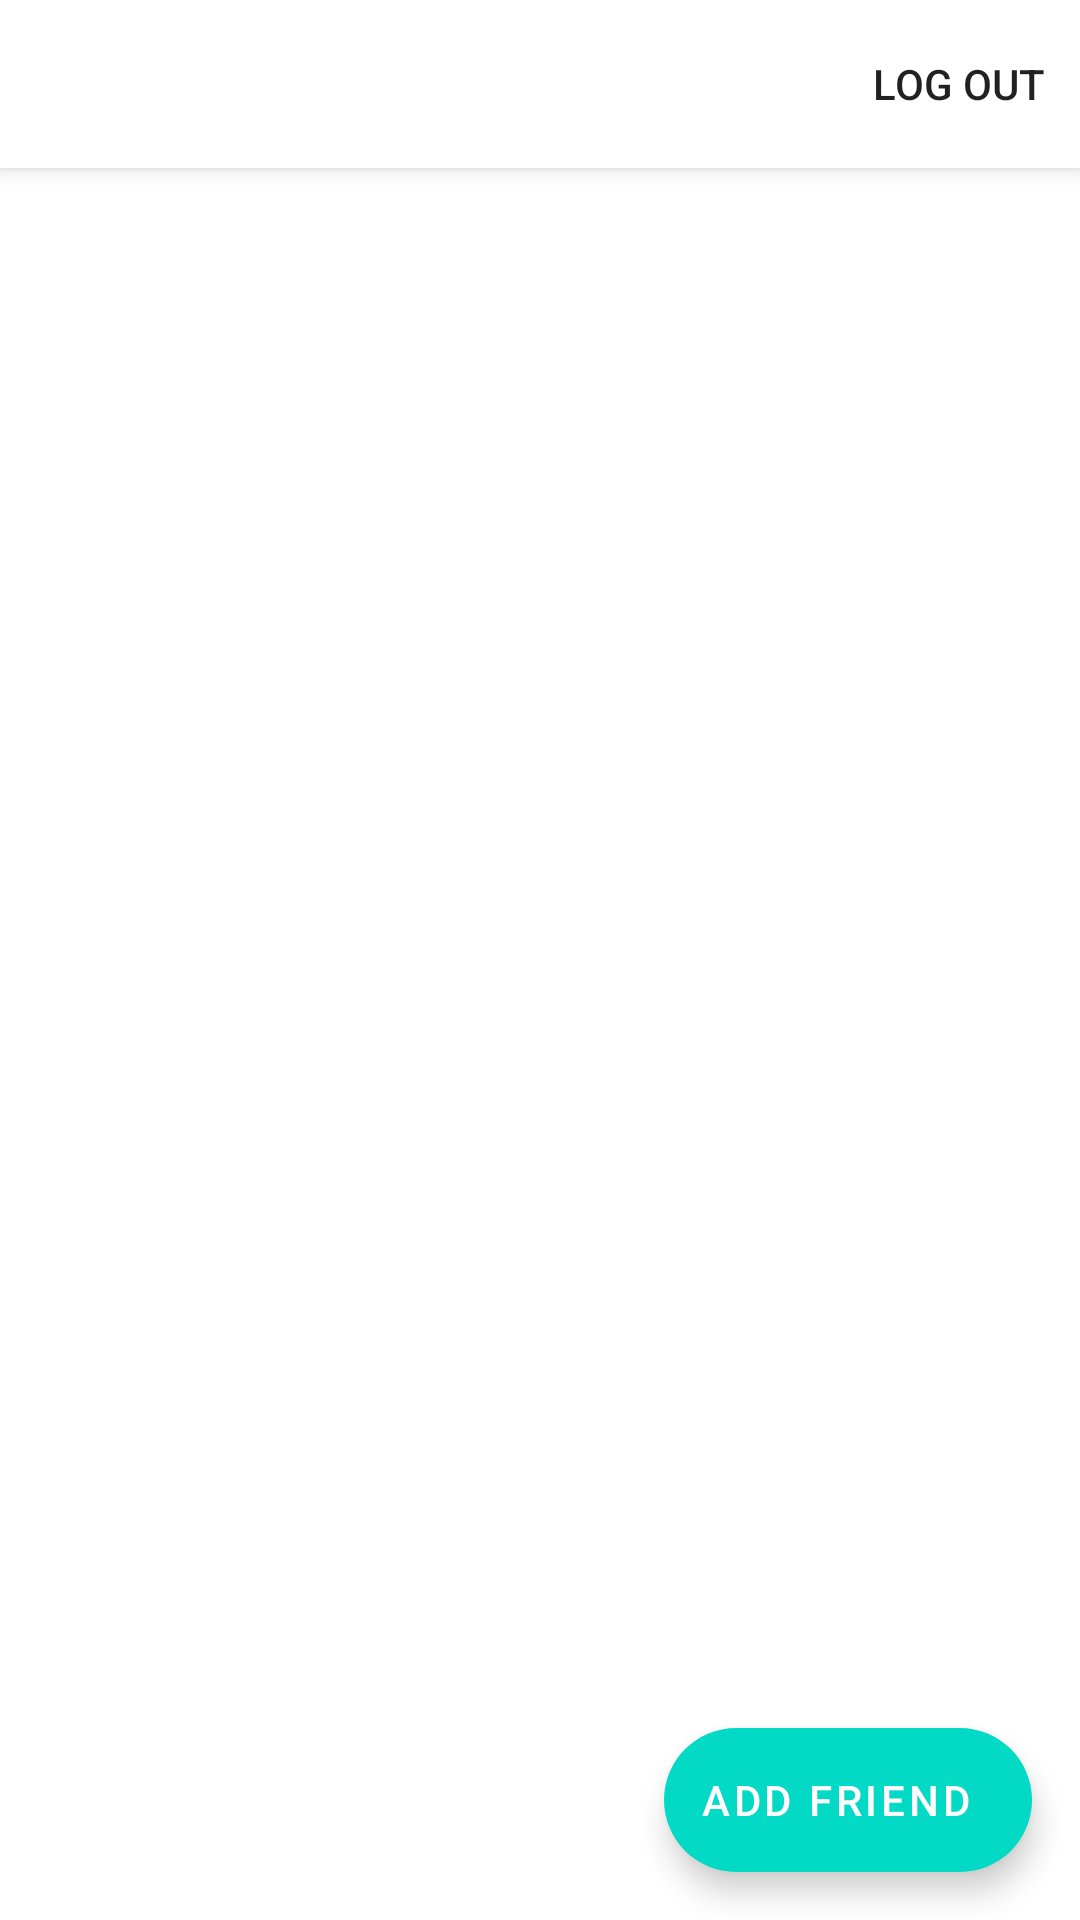

The Android layout XML behind this screen, and the referenced resources:
<!-- AndroidManifest.xml: application theme Theme.ProjectMASimulation1 -->
<!-- res/layout/fragment_home.xml -->
<?xml version="1.0" encoding="utf-8"?>
<androidx.coordinatorlayout.widget.CoordinatorLayout xmlns:android="http://schemas.android.com/apk/res/android"
    xmlns:app="http://schemas.android.com/apk/res-auto"
    xmlns:tools="http://schemas.android.com/tools"
    android:layout_width="match_parent"
    android:layout_height="match_parent"
    tools:context=".friendship.home.HomeFragment">

    <com.google.android.material.appbar.AppBarLayout
        android:id="@+id/app_bar_layout"
        android:layout_width="match_parent"
        android:layout_height="wrap_content"
        app:layout_scrollFlags="enterAlways">

        <com.google.android.material.appbar.CollapsingToolbarLayout
            android:id="@+id/collapsing_toolbar"
            android:layout_width="match_parent"
            android:layout_height="wrap_content"
            android:fitsSystemWindows="true"
            app:layout_scrollFlags="scroll|enterAlways"
            app:titleEnabled="true">

            <androidx.appcompat.widget.Toolbar
                android:id="@+id/toolbar"
                android:layout_width="match_parent"
                android:layout_height="?actionBarSize"
                android:background="@color/white"
                app:menu="@menu/main_menu" />
        </com.google.android.material.appbar.CollapsingToolbarLayout>

    </com.google.android.material.appbar.AppBarLayout>


    <androidx.constraintlayout.widget.ConstraintLayout
        android:layout_width="match_parent"
        android:layout_height="wrap_content"
        app:layout_behavior="com.google.android.material.appbar.AppBarLayout$ScrollingViewBehavior">

        <androidx.recyclerview.widget.RecyclerView
            android:id="@+id/rv_list_friends"
            android:layout_width="match_parent"
            android:layout_height="wrap_content"
            app:layout_constraintBottom_toBottomOf="parent"
            app:layout_constraintEnd_toEndOf="parent"
            app:layout_constraintStart_toStartOf="parent"
            tools:listitem="@layout/item_friend" />

    </androidx.constraintlayout.widget.ConstraintLayout>

    <com.google.android.material.floatingactionbutton.ExtendedFloatingActionButton
        android:id="@+id/fab_add_friend"
        android:layout_width="wrap_content"
        android:layout_height="wrap_content"
        android:layout_gravity="bottom|end"
        android:layout_margin="16dp"
        android:contentDescription="@string/cont_desc_add_new_friend"
        android:text="@string/add_friend"
        android:textColor="@color/white"
        app:icon="@drawable/ic_baseline_person_add_24"
        app:iconTint="@color/white"
        app:layout_constraintBottom_toBottomOf="parent"
        app:layout_constraintEnd_toEndOf="parent" />

</androidx.coordinatorlayout.widget.CoordinatorLayout>
<!-- res/layout/item_friend.xml (included above) -->
<?xml version="1.0" encoding="utf-8"?>
<androidx.constraintlayout.widget.ConstraintLayout xmlns:android="http://schemas.android.com/apk/res/android"
    xmlns:app="http://schemas.android.com/apk/res-auto"
    xmlns:tools="http://schemas.android.com/tools"
    android:layout_width="match_parent"
    android:layout_height="wrap_content"
    android:paddingHorizontal="16dp"
    android:background="?attr/selectableItemBackground"
    android:paddingVertical="8dp">

    <ImageView
        android:id="@+id/img_friend"
        android:layout_width="56dp"
        android:layout_height="56dp"
        app:layout_constraintBottom_toBottomOf="parent"
        app:layout_constraintStart_toStartOf="parent"
        app:layout_constraintTop_toTopOf="parent"
        tools:ignore="ContentDescription"
        tools:src="@tools:sample/avatars" />

    <TextView
        android:id="@+id/tv_friend_name"
        android:layout_width="wrap_content"
        android:layout_height="wrap_content"
        android:layout_marginStart="8dp"
        app:layout_constraintBottom_toTopOf="@id/tv_friend_origin"
        app:layout_constraintStart_toEndOf="@id/img_friend"
        app:layout_constraintTop_toTopOf="@id/img_friend"
        app:layout_constraintVertical_chainStyle="packed"
        tools:text="@tools:sample/lorem" />

    <TextView
        android:id="@+id/tv_friend_origin"
        android:layout_width="wrap_content"
        android:layout_height="wrap_content"
        app:layout_constraintBottom_toBottomOf="@id/img_friend"
        app:layout_constraintStart_toStartOf="@id/tv_friend_name"
        app:layout_constraintTop_toBottomOf="@id/tv_friend_name"
        tools:text="@tools:sample/lorem" />

</androidx.constraintlayout.widget.ConstraintLayout>
<!-- resources referenced by this layout -->
<resources>
  <color name="white">#FFFFFFFF</color>
  <string name="add_friend">Add Friend</string>
  <string name="cont_desc_add_new_friend">add new friend</string>
  <style name="Theme.ProjectMASimulation1" parent="Theme.MaterialComponents.DayNight.NoActionBar">
          
          <item name="colorPrimary">@color/purple_500</item>
          <item name="colorPrimaryVariant">@color/purple_700</item>
          <item name="colorOnPrimary">@color/white</item>
          
          <item name="colorSecondary">@color/teal_200</item>
          <item name="colorSecondaryVariant">@color/teal_700</item>
          <item name="colorOnSecondary">@color/black</item>
          
          <item name="android:statusBarColor" tools:targetApi="l">?attr/colorPrimaryVariant</item>
          
      </style>
  <color name="purple_500">#FF6200EE</color>
  <color name="purple_700">#FF3700B3</color>
  <color name="teal_200">#FF03DAC5</color>
  <color name="teal_700">#FF018786</color>
  <color name="black">#FF000000</color>
</resources>
